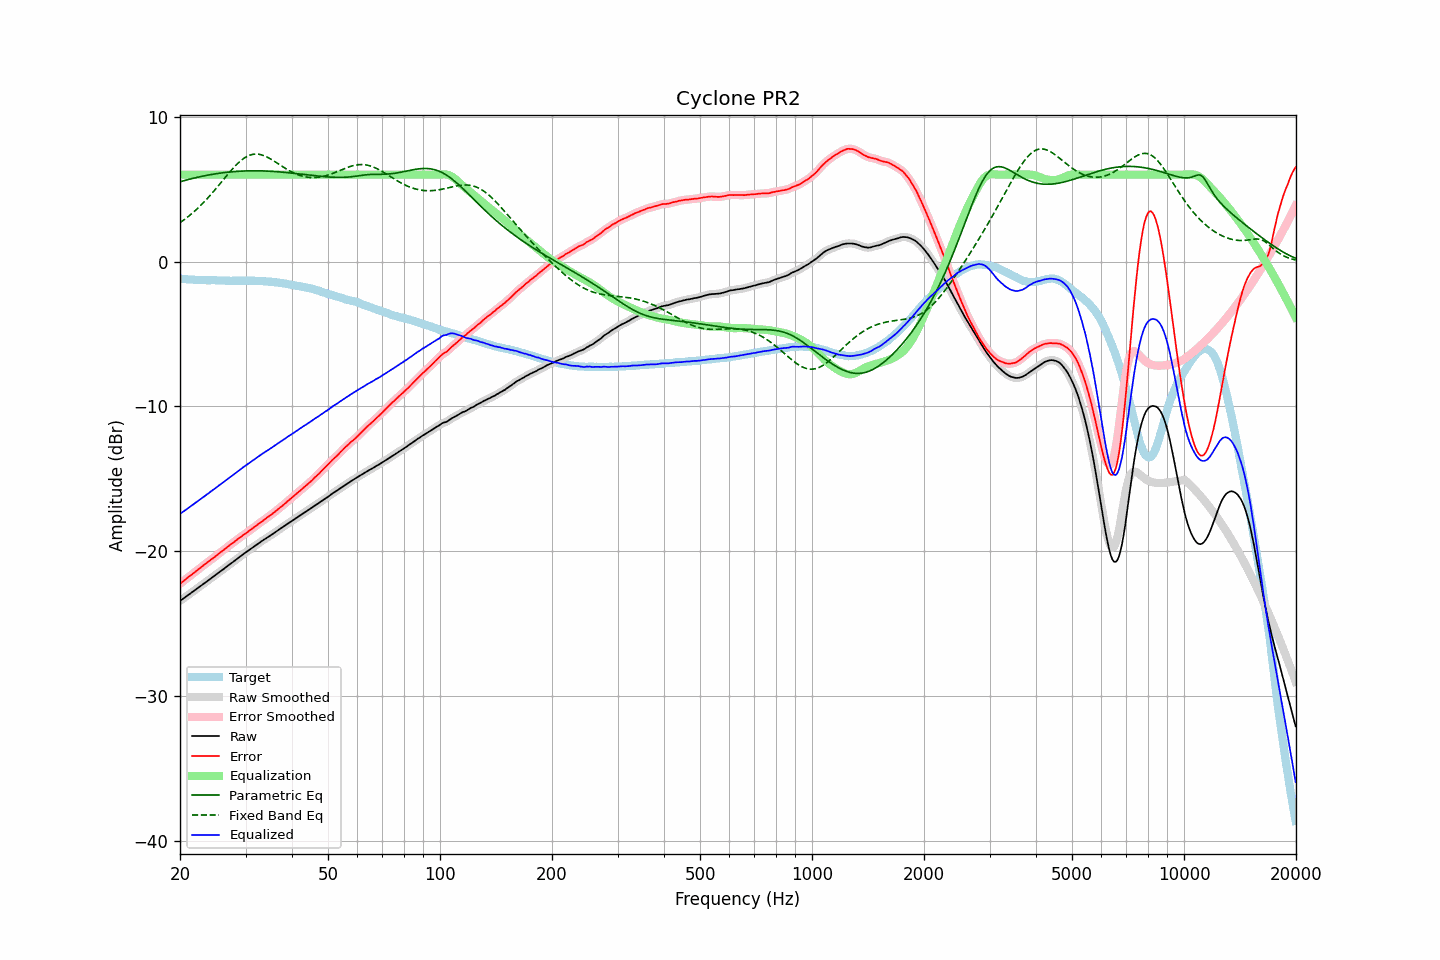

Source data for this figure (header and first rows):
frequency, raw, error, smoothed, error_smoothed, equalization, parametric_eq, fixed_band_eq, equalized_raw, equalized_smoothed, target
20.00, -23.41, -22.24, -23.41, -22.24, 6.00, 5.51, 2.68, -17.41, -17.41, -1.17
20.20, -23.33, -22.14, -23.33, -22.15, 6.00, 5.54, 2.76, -17.33, -17.33, -1.19
20.40, -23.26, -22.06, -23.26, -22.06, 6.00, 5.57, 2.84, -17.26, -17.26, -1.20
20.61, -23.18, -21.98, -23.18, -21.97, 6.00, 5.60, 2.92, -17.18, -17.18, -1.20
20.81, -23.10, -21.88, -23.10, -21.88, 6.00, 5.63, 3.01, -17.10, -17.10, -1.22
21.02, -23.02, -21.79, -23.02, -21.79, 6.00, 5.66, 3.09, -17.02, -17.02, -1.23
21.23, -22.94, -21.70, -22.94, -21.70, 6.00, 5.69, 3.18, -16.94, -16.94, -1.24
21.44, -22.86, -21.63, -22.86, -21.62, 6.00, 5.71, 3.28, -16.86, -16.86, -1.23
21.66, -22.78, -21.54, -22.78, -21.54, 6.00, 5.74, 3.37, -16.78, -16.78, -1.24
21.87, -22.70, -21.45, -22.70, -21.45, 6.00, 5.77, 3.47, -16.70, -16.70, -1.25
22.09, -22.62, -21.36, -22.62, -21.36, 6.00, 5.79, 3.57, -16.62, -16.62, -1.26
22.31, -22.54, -21.28, -22.54, -21.27, 6.00, 5.82, 3.67, -16.54, -16.54, -1.26
22.54, -22.45, -21.18, -22.45, -21.19, 6.00, 5.84, 3.78, -16.45, -16.45, -1.27
22.76, -22.37, -21.11, -22.37, -21.10, 6.00, 5.87, 3.89, -16.37, -16.37, -1.26
22.99, -22.29, -21.02, -22.29, -21.01, 6.00, 5.89, 4.00, -16.29, -16.29, -1.28
23.22, -22.21, -20.93, -22.21, -20.93, 6.00, 5.91, 4.11, -16.21, -16.21, -1.29
23.45, -22.13, -20.84, -22.13, -20.85, 6.00, 5.94, 4.23, -16.13, -16.13, -1.29
23.69, -22.05, -20.77, -22.05, -20.76, 6.00, 5.96, 4.35, -16.05, -16.05, -1.29
23.92, -21.97, -20.68, -21.97, -20.68, 6.00, 5.98, 4.47, -15.97, -15.97, -1.29
24.16, -21.88, -20.59, -21.88, -20.60, 6.00, 6.00, 4.60, -15.88, -15.88, -1.29
24.40, -21.80, -20.52, -21.80, -20.52, 6.00, 6.02, 4.72, -15.80, -15.80, -1.28
24.65, -21.72, -20.44, -21.72, -20.43, 6.00, 6.04, 4.85, -15.72, -15.72, -1.28
24.89, -21.64, -20.35, -21.64, -20.35, 6.00, 6.05, 4.98, -15.64, -15.64, -1.29
25.14, -21.55, -20.25, -21.55, -20.26, 6.00, 6.07, 5.12, -15.55, -15.55, -1.30
25.39, -21.47, -20.17, -21.47, -20.16, 6.00, 6.09, 5.25, -15.47, -15.47, -1.30
25.65, -21.39, -20.08, -21.39, -20.08, 6.00, 6.10, 5.38, -15.39, -15.39, -1.31
25.91, -21.31, -20.00, -21.31, -20.00, 6.00, 6.12, 5.52, -15.31, -15.31, -1.31
26.16, -21.23, -19.92, -21.23, -19.92, 6.00, 6.13, 5.65, -15.23, -15.23, -1.30
26.43, -21.14, -19.83, -21.14, -19.83, 6.00, 6.15, 5.79, -15.14, -15.14, -1.32
26.69, -21.06, -19.74, -21.06, -19.74, 6.00, 6.16, 5.92, -15.06, -15.06, -1.32
26.96, -20.97, -19.65, -20.97, -19.65, 6.00, 6.17, 6.05, -14.97, -14.97, -1.32
27.23, -20.89, -19.56, -20.89, -19.57, 6.00, 6.18, 6.18, -14.89, -14.89, -1.33
27.50, -20.81, -19.48, -20.81, -19.48, 6.00, 6.19, 6.31, -14.81, -14.81, -1.33
27.77, -20.73, -19.41, -20.73, -19.40, 6.00, 6.20, 6.44, -14.73, -14.73, -1.32
28.05, -20.64, -19.32, -20.64, -19.32, 6.00, 6.21, 6.56, -14.64, -14.64, -1.32
28.33, -20.56, -19.24, -20.56, -19.24, 6.00, 6.22, 6.67, -14.56, -14.56, -1.32
28.62, -20.47, -19.15, -20.47, -19.15, 6.00, 6.23, 6.78, -14.47, -14.47, -1.32
28.90, -20.39, -19.07, -20.39, -19.07, 6.00, 6.24, 6.88, -14.39, -14.39, -1.32
29.19, -20.31, -18.99, -20.31, -18.99, 6.00, 6.24, 6.98, -14.31, -14.31, -1.32
29.48, -20.22, -18.90, -20.22, -18.91, 6.00, 6.25, 7.07, -14.22, -14.22, -1.32
29.78, -20.14, -18.82, -20.14, -18.83, 6.00, 6.25, 7.14, -14.14, -14.14, -1.32
30.08, -20.06, -18.76, -20.06, -18.75, 6.00, 6.26, 7.21, -14.06, -14.06, -1.30
30.38, -19.98, -18.67, -19.98, -18.67, 6.00, 6.26, 7.27, -13.98, -13.98, -1.31
30.68, -19.90, -18.59, -19.90, -18.59, 6.00, 6.26, 7.32, -13.90, -13.90, -1.32
30.99, -19.82, -18.50, -19.82, -18.51, 6.00, 6.26, 7.36, -13.82, -13.82, -1.32
31.30, -19.75, -18.43, -19.75, -18.43, 6.00, 6.26, 7.39, -13.75, -13.75, -1.32
31.61, -19.67, -18.35, -19.67, -18.35, 6.00, 6.26, 7.41, -13.67, -13.67, -1.32
31.93, -19.59, -18.26, -19.59, -18.26, 6.00, 6.26, 7.42, -13.59, -13.59, -1.33
32.24, -19.51, -18.17, -19.51, -18.17, 6.00, 6.26, 7.42, -13.51, -13.51, -1.34
32.57, -19.43, -18.08, -19.43, -18.09, 6.00, 6.26, 7.40, -13.43, -13.43, -1.35
32.89, -19.36, -18.01, -19.36, -18.01, 6.00, 6.26, 7.38, -13.36, -13.36, -1.35
33.22, -19.28, -17.93, -19.28, -17.93, 6.00, 6.26, 7.35, -13.28, -13.28, -1.35
33.55, -19.21, -17.86, -19.21, -17.85, 6.00, 6.25, 7.32, -13.21, -13.21, -1.35
33.89, -19.13, -17.76, -19.13, -17.77, 6.00, 6.25, 7.27, -13.13, -13.13, -1.37
34.23, -19.06, -17.68, -19.06, -17.68, 6.00, 6.24, 7.22, -13.06, -13.06, -1.38
34.57, -18.99, -17.61, -18.99, -17.61, 6.00, 6.24, 7.16, -12.99, -12.99, -1.38
34.92, -18.92, -17.53, -18.92, -17.53, 6.00, 6.23, 7.10, -12.92, -12.92, -1.40
35.27, -18.84, -17.45, -18.85, -17.45, 6.00, 6.23, 7.04, -12.84, -12.85, -1.39
35.62, -18.77, -17.35, -18.77, -17.36, 6.00, 6.22, 6.97, -12.77, -12.77, -1.42
35.97, -18.70, -17.27, -18.70, -17.27, 6.00, 6.21, 6.90, -12.70, -12.70, -1.43
... 635 more rows
